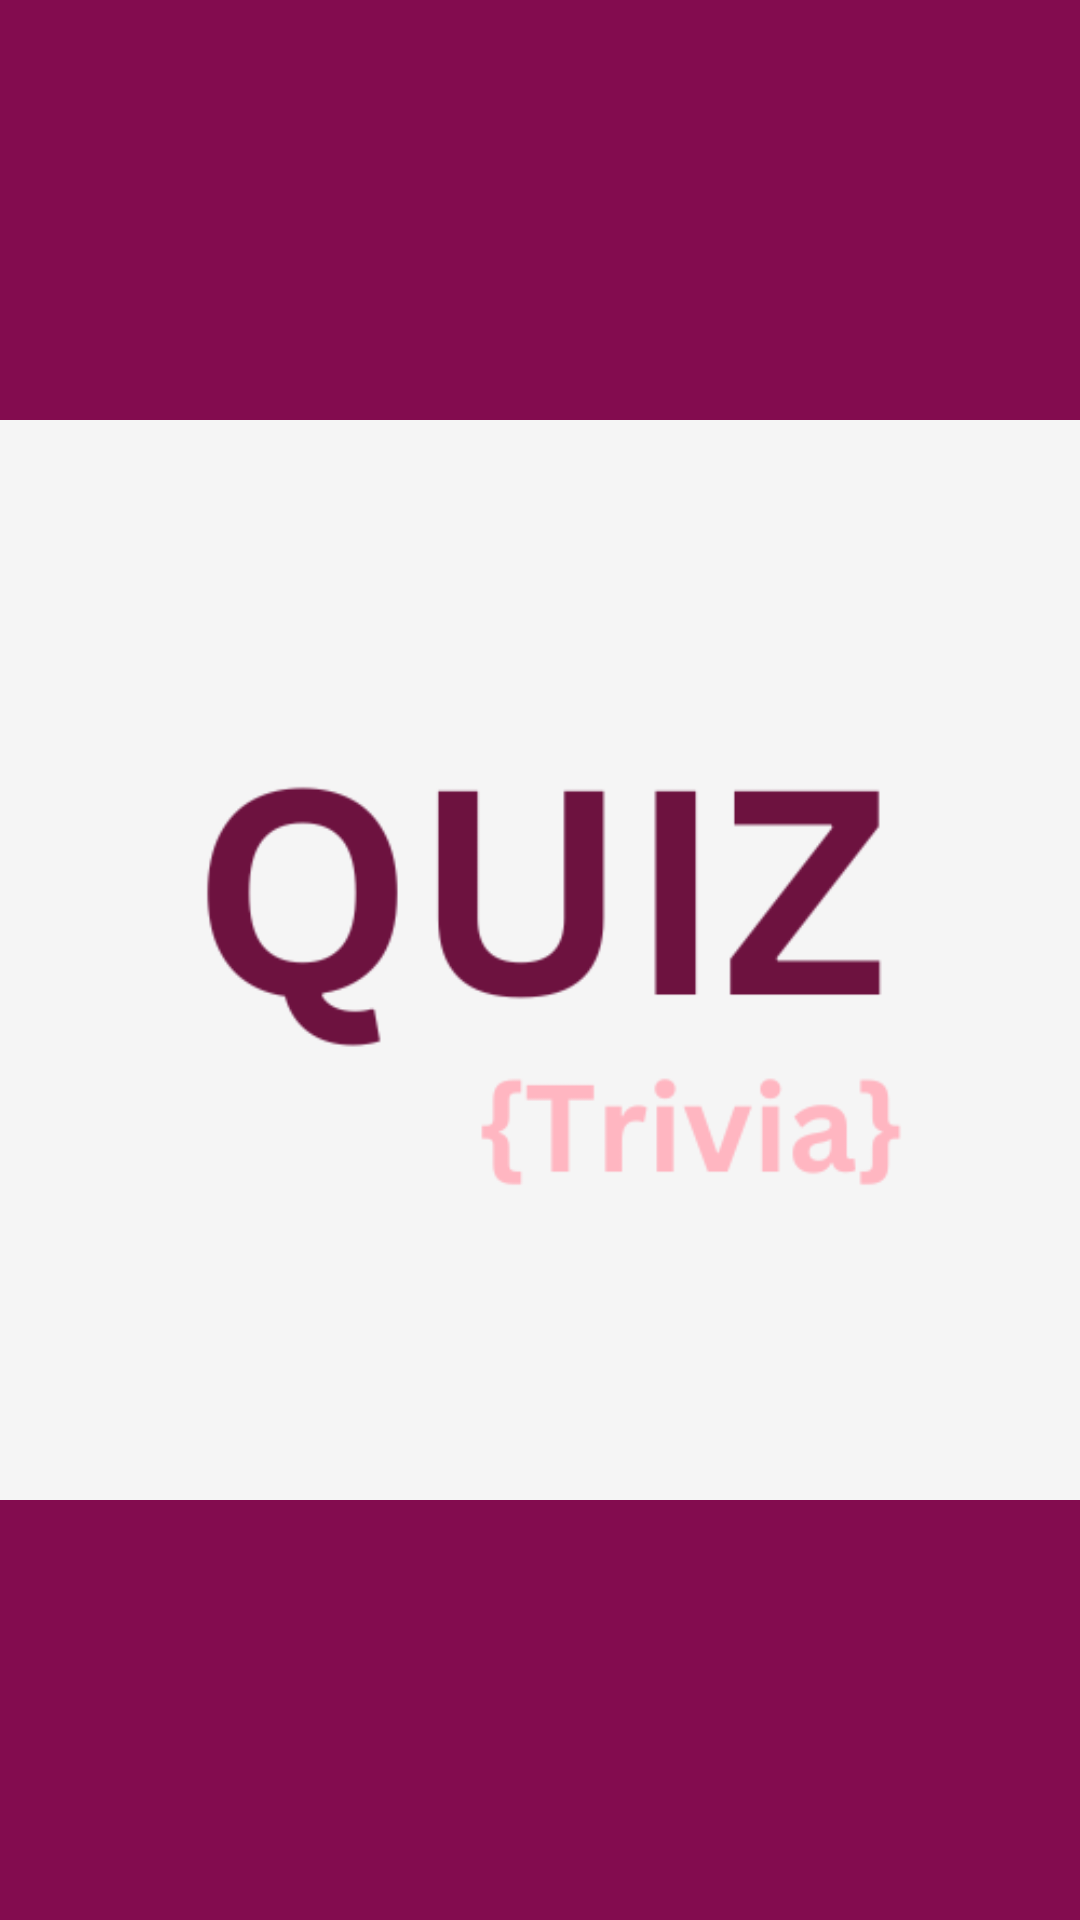

Android layout source for this screen:
<!-- AndroidManifest.xml: activity theme Theme.Design.NoActionBar -->
<!-- res/layout/activity_splash_screen.xml -->
<?xml version="1.0" encoding="utf-8"?>
<RelativeLayout xmlns:android="http://schemas.android.com/apk/res/android"
    xmlns:app="http://schemas.android.com/apk/res-auto"
    xmlns:tools="http://schemas.android.com/tools"
    android:id="@+id/main"
    android:layout_width="match_parent"
    android:layout_height="match_parent"
    tools:context=".SplashScreenActivity"
    android:background="#830C4F"
    >

    <ImageView
        android:id="@+id/idlogo"
        android:layout_width="match_parent"
        android:layout_height="wrap_content"
        android:src="@drawable/logo"
        android:layout_centerInParent="true"
        android:contentDescription="Logo"
        />
</RelativeLayout>
<!-- resources referenced by this layout -->
<resources>
  <!-- drawable logo: png bitmap (drawable, 13818 bytes) -->
</resources>
